Photos from the image-classification dataset "dataset" in the GitHub repository sheikhwasif183/Classification-and-Sorting-of-Recyclables-from-Trash-. Its 4 classes are: general waste, glass metal, paper cardboard, plastic items.

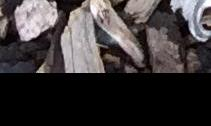
Label: paper cardboard

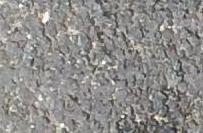
Label: glass metal

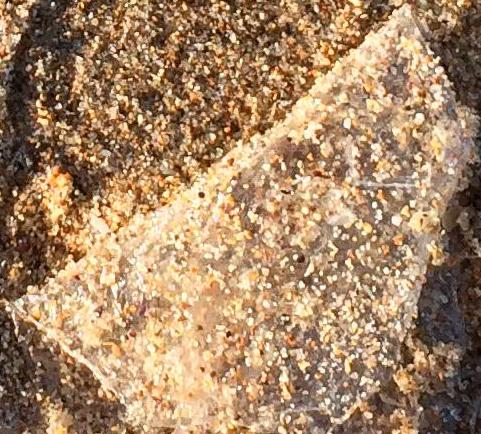
Label: plastic items

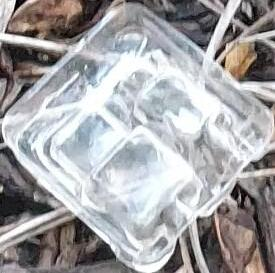
Label: general waste

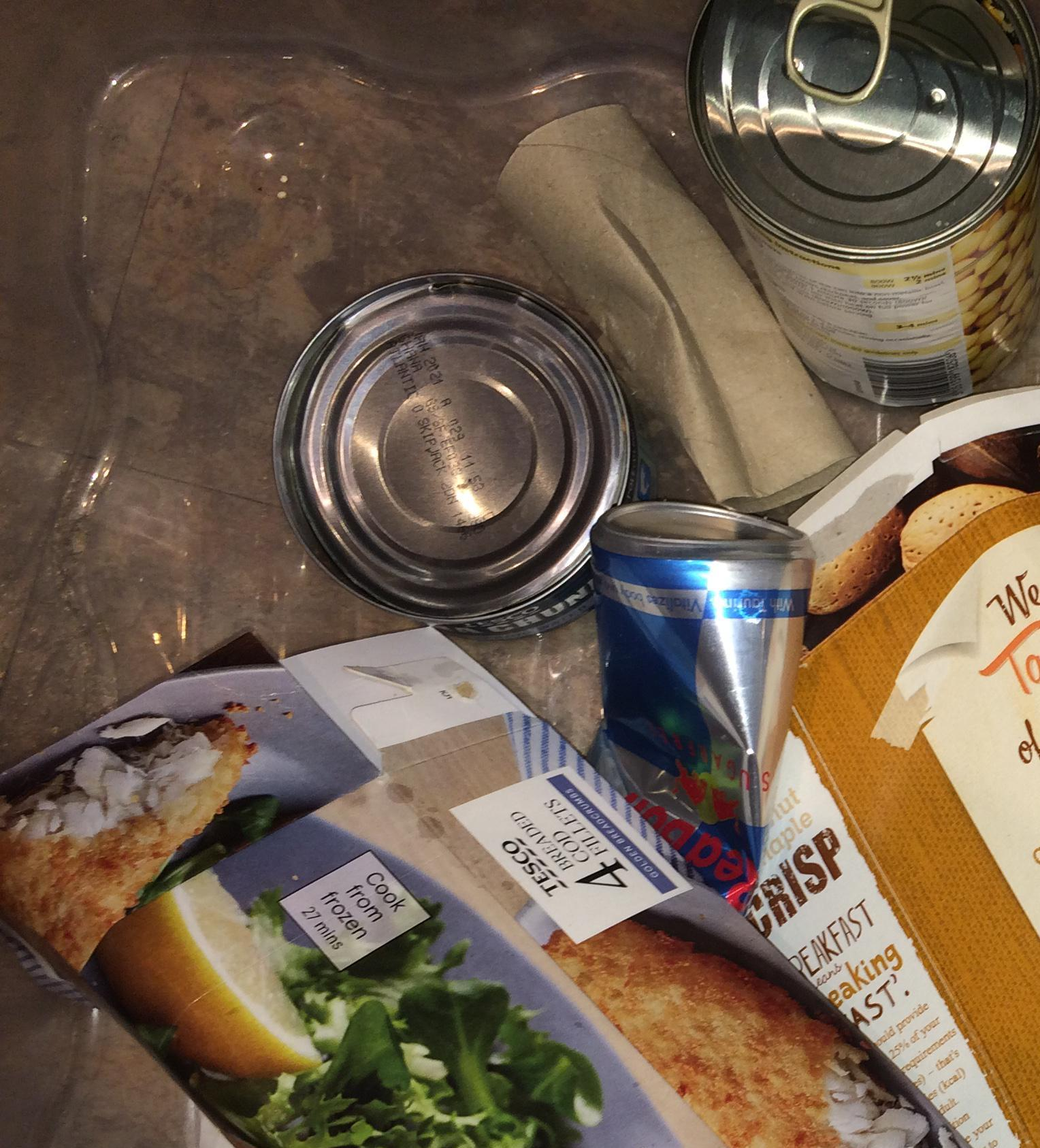
Label: paper cardboard

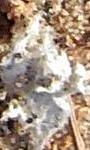
Label: general waste
